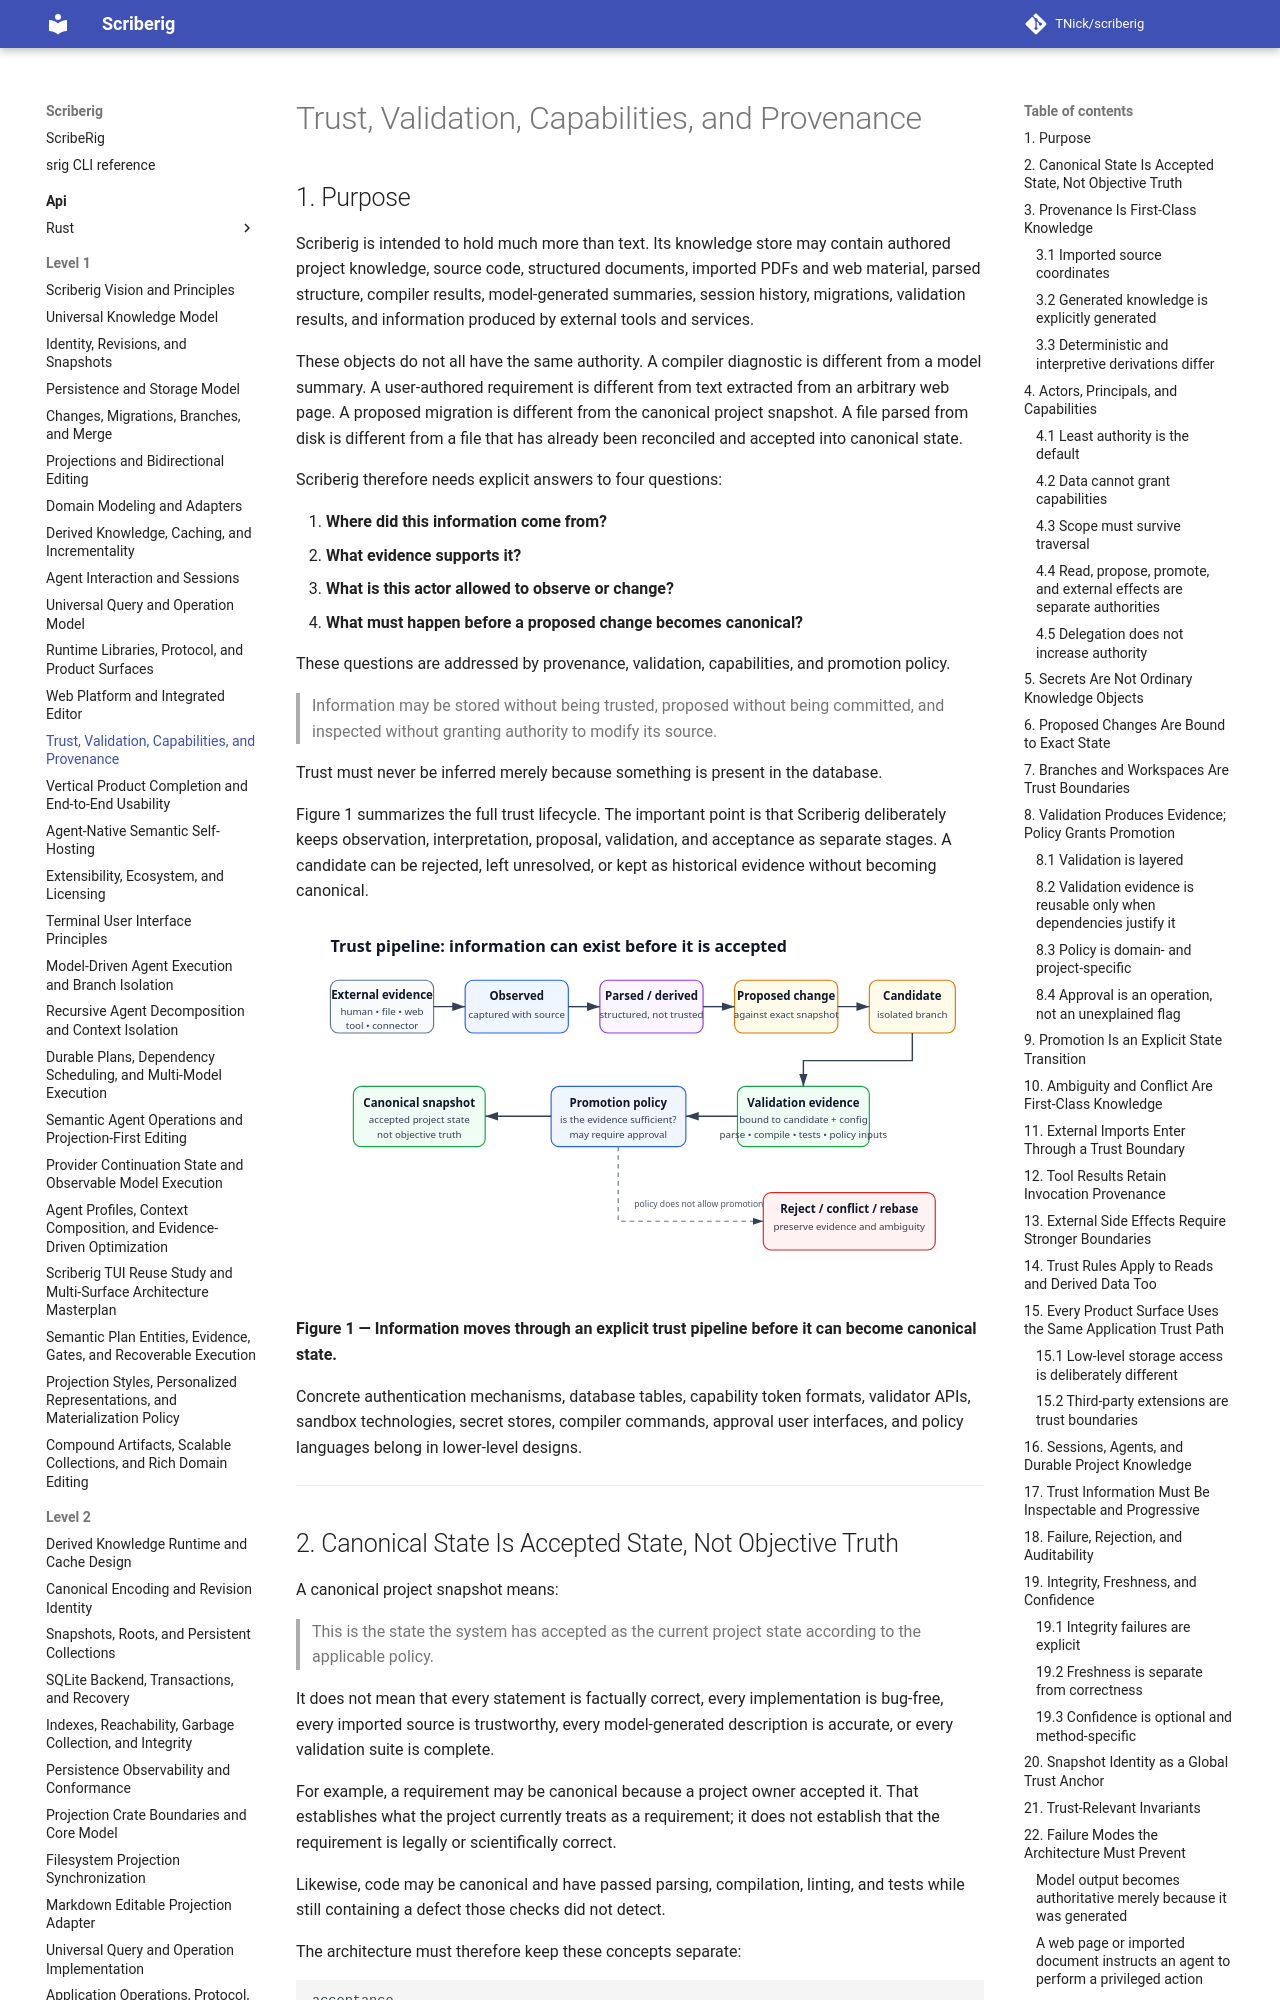

repository: TNick/scriberig · page: level-1/013. trust validation capabilities and provenance/index.html · generator: mkdocs

# Trust, Validation, Capabilities, and Provenance

## 1. Purpose

Scriberig is intended to hold much more than text. Its knowledge store may contain authored project knowledge, source code, structured documents, imported PDFs and web material, parsed structure, compiler results, model-generated summaries, session history, migrations, validation results, and information produced by external tools and services.

These objects do not all have the same authority. A compiler diagnostic is different from a model summary. A user-authored requirement is different from text extracted from an arbitrary web page. A proposed migration is different from the canonical project snapshot. A file parsed from disk is different from a file that has already been reconciled and accepted into canonical state.

Scriberig therefore needs explicit answers to four questions:

1. **Where did this information come from?**
2. **What evidence supports it?**
3. **What is this actor allowed to observe or change?**
4. **What must happen before a proposed change becomes canonical?**

These questions are addressed by provenance, validation, capabilities, and promotion policy.

> Information may be stored without being trusted, proposed without being committed, and inspected without granting authority to modify its source.

Trust must never be inferred merely because something is present in the database.

Figure 1 summarizes the full trust lifecycle. The important point is that Scriberig deliberately keeps observation, interpretation, proposal, validation, and acceptance as separate stages. A candidate can be rejected, left unresolved, or kept as historical evidence without becoming canonical.

![Flow diagram showing external evidence becoming observed knowledge, parsed or derived knowledge, a proposed change, and an isolated candidate; validators produce evidence, promotion policy decides whether the candidate becomes canonical, while rejected or ambiguous work remains outside canonical state.](assets/013-figure-1-trust-pipeline.svg)

**Figure 1 — Information moves through an explicit trust pipeline before it can become canonical state.**

Concrete authentication mechanisms, database tables, capability token formats, validator APIs, sandbox technologies, secret stores, compiler commands, approval user interfaces, and policy languages belong in lower-level designs.

---
